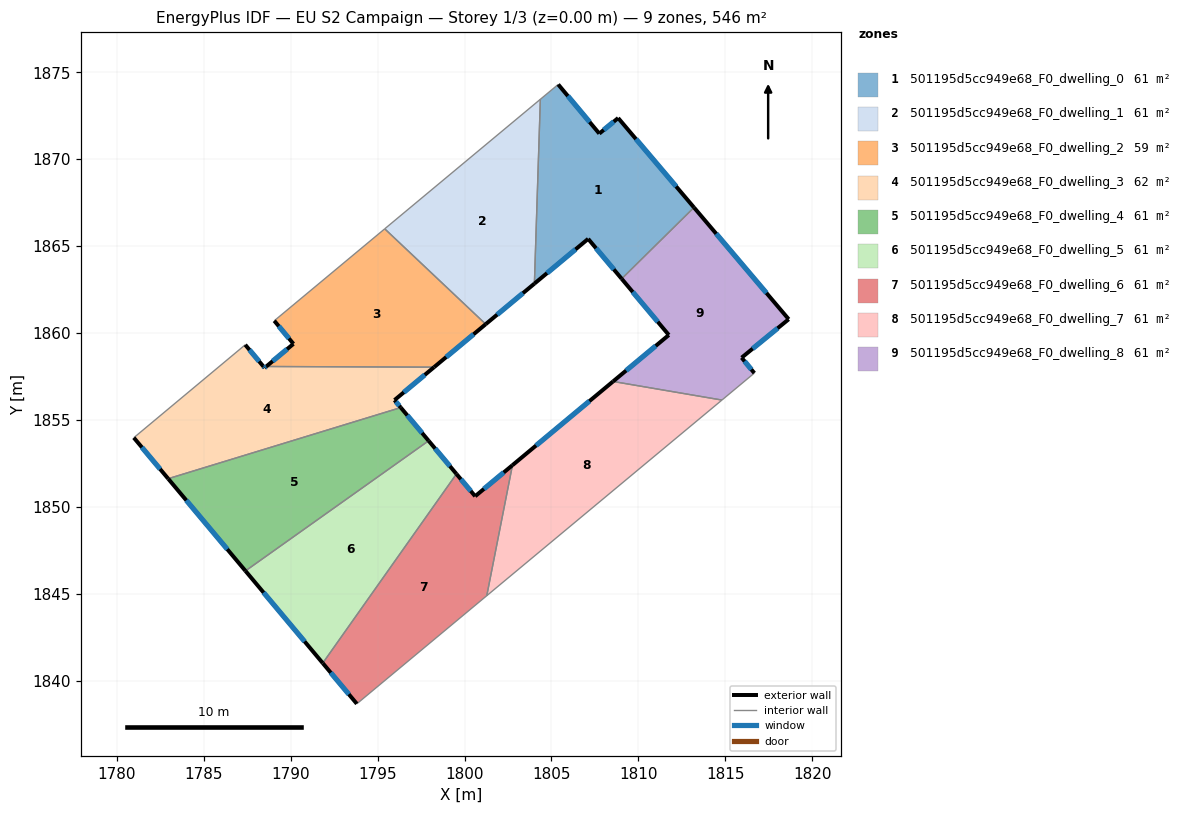
=== STOREY PLAN SPEC (per zone: floor XY polygon, exterior-wall plan segments, windows/doors) ===
zone 1: 501195d5cc949e68_F0_dwelling_0  (60.6 m²)
  floor: (1808.84, 1872.38) (1813.20, 1867.23) (1809.04, 1863.13) (1807.11, 1865.43) (1804.02, 1862.85) (1804.36, 1873.46) (1805.39, 1874.31) (1807.75, 1871.48)
  exterior wall: (1808.84, 1872.38) – (1807.75, 1871.48)  [1.4 m]
    window: (1808.58, 1872.17) – (1808.00, 1871.69)  [1.2 m²]
  exterior wall: (1813.20, 1867.23) – (1808.84, 1872.38)  [6.7 m]
    window: (1812.17, 1868.44) – (1809.86, 1871.17)  [5.7 m²]
  exterior wall: (1807.11, 1865.43) – (1809.04, 1863.13)  [3.0 m]
    window: (1807.56, 1864.89) – (1808.58, 1863.67)  [2.5 m²]
  exterior wall: (1804.02, 1862.85) – (1807.11, 1865.43)  [4.0 m]
    window: (1804.74, 1863.46) – (1806.38, 1864.82)  [3.4 m²]
  exterior wall: (1807.75, 1871.48) – (1805.39, 1874.31)  [3.7 m]
    window: (1807.19, 1872.15) – (1805.94, 1873.65)  [3.1 m²]
  interior walls: 3
zone 2: 501195d5cc949e68_F0_dwelling_1  (60.6 m²)
  floor: (1804.36, 1873.46) (1804.02, 1862.85) (1801.22, 1860.52) (1795.41, 1866.00)
  exterior wall: (1801.22, 1860.52) – (1804.02, 1862.85)  [3.6 m]
    window: (1801.87, 1861.07) – (1803.36, 1862.30)  [3.1 m²]
  interior walls: 3
zone 3: 501195d5cc949e68_F0_dwelling_2  (59.1 m²)
  floor: (1801.22, 1860.52) (1798.24, 1858.05) (1788.59, 1858.08) (1790.16, 1859.39) (1789.05, 1860.72) (1795.41, 1866.00)
  exterior wall: (1798.24, 1858.05) – (1801.22, 1860.52)  [3.9 m]
    window: (1798.94, 1858.63) – (1800.52, 1859.94)  [3.3 m²]
  exterior wall: (1790.16, 1859.39) – (1788.59, 1858.08)  [2.0 m]
    window: (1789.79, 1859.08) – (1788.96, 1858.39)  [1.7 m²]
  exterior wall: (1789.05, 1860.72) – (1790.16, 1859.39)  [1.7 m]
    window: (1789.31, 1860.40) – (1789.90, 1859.70)  [1.5 m²]
  interior walls: 3
zone 4: 501195d5cc949e68_F0_dwelling_3  (62.2 m²)
  floor: (1798.24, 1858.05) (1795.97, 1856.15) (1796.33, 1855.72) (1782.95, 1851.63) (1780.97, 1853.99) (1787.38, 1859.33) (1788.43, 1858.09) (1788.49, 1858.00) (1788.59, 1858.08)
  exterior wall: (1795.97, 1856.15) – (1798.24, 1858.05)  [3.0 m]
    window: (1796.50, 1856.60) – (1797.71, 1857.60)  [2.5 m²]
  exterior wall: (1796.33, 1855.72) – (1795.97, 1856.15)  [0.6 m]
    window: (1796.25, 1855.82) – (1796.05, 1856.05)  [0.5 m²]
  exterior wall: (1780.97, 1853.99) – (1782.95, 1851.63)  [3.1 m]
    window: (1781.44, 1853.44) – (1782.48, 1852.18)  [2.6 m²]
  exterior wall: (1788.43, 1858.09) – (1787.38, 1859.33)  [1.6 m]
    window: (1788.18, 1858.38) – (1787.63, 1859.04)  [1.4 m²]
  exterior wall: (1788.49, 1858.00) – (1788.43, 1858.09)  [0.1 m]
    window: (1788.48, 1858.02) – (1788.44, 1858.07)  [0.1 m²]
  exterior wall: (1788.59, 1858.08) – (1788.49, 1858.00)  [0.1 m]
    window: (1788.57, 1858.07) – (1788.52, 1858.02)  [0.1 m²]
  interior walls: 3
zone 5: 501195d5cc949e68_F0_dwelling_4  (60.6 m²)
  floor: (1796.33, 1855.72) (1797.93, 1853.81) (1787.40, 1846.33) (1782.95, 1851.63)
  exterior wall: (1797.93, 1853.81) – (1796.33, 1855.72)  [2.5 m]
    window: (1797.56, 1854.26) – (1796.71, 1855.27)  [2.1 m²]
  exterior wall: (1782.95, 1851.63) – (1787.40, 1846.33)  [6.9 m]
    window: (1783.99, 1850.39) – (1786.35, 1847.57)  [5.8 m²]
  interior walls: 2
zone 6: 501195d5cc949e68_F0_dwelling_5  (60.6 m²)
  floor: (1797.93, 1853.81) (1799.53, 1851.90) (1791.84, 1841.02) (1787.40, 1846.33)
  exterior wall: (1799.53, 1851.90) – (1797.93, 1853.81)  [2.5 m]
    window: (1799.16, 1852.35) – (1798.31, 1853.36)  [2.1 m²]
  exterior wall: (1787.40, 1846.33) – (1791.84, 1841.02)  [6.9 m]
    window: (1788.44, 1845.08) – (1790.80, 1842.27)  [5.8 m²]
  interior walls: 2
zone 7: 501195d5cc949e68_F0_dwelling_6  (60.6 m²)
  floor: (1802.75, 1852.41) (1801.28, 1844.90) (1793.80, 1838.68) (1791.84, 1841.02) (1799.53, 1851.90) (1800.61, 1850.62)
  exterior wall: (1800.61, 1850.62) – (1799.53, 1851.90)  [1.7 m]
    window: (1800.36, 1850.92) – (1799.79, 1851.60)  [1.4 m²]
  exterior wall: (1802.75, 1852.41) – (1800.61, 1850.62)  [2.8 m]
    window: (1802.25, 1851.99) – (1801.11, 1851.04)  [2.4 m²]
  exterior wall: (1791.84, 1841.02) – (1793.80, 1838.68)  [3.1 m]
    window: (1792.30, 1840.47) – (1793.34, 1839.23)  [2.6 m²]
  interior walls: 3
zone 8: 501195d5cc949e68_F0_dwelling_7  (60.6 m²)
  floor: (1814.80, 1856.15) (1801.28, 1844.90) (1802.75, 1852.41) (1808.54, 1857.22)
  exterior wall: (1808.54, 1857.22) – (1802.75, 1852.41)  [7.5 m]
    window: (1807.18, 1856.09) – (1804.11, 1853.54)  [6.4 m²]
  interior walls: 3
zone 9: 501195d5cc949e68_F0_dwelling_8  (60.6 m²)
  floor: (1813.20, 1867.23) (1818.65, 1860.80) (1815.94, 1858.59) (1816.67, 1857.71) (1814.80, 1856.15) (1808.54, 1857.22) (1811.75, 1859.90) (1809.04, 1863.13)
  exterior wall: (1816.67, 1857.71) – (1815.94, 1858.59)  [1.1 m]
    window: (1816.50, 1857.91) – (1816.11, 1858.38)  [1.0 m²]
  exterior wall: (1811.75, 1859.90) – (1808.54, 1857.22)  [4.2 m]
    window: (1811.00, 1859.27) – (1809.29, 1857.85)  [3.5 m²]
  exterior wall: (1809.04, 1863.13) – (1811.75, 1859.90)  [4.2 m]
    window: (1809.67, 1862.37) – (1811.11, 1860.66)  [3.6 m²]
  exterior wall: (1818.65, 1860.80) – (1813.20, 1867.23)  [8.4 m]
    window: (1817.37, 1862.31) – (1814.48, 1865.72)  [7.1 m²]
  exterior wall: (1815.94, 1858.59) – (1818.65, 1860.80)  [3.5 m]
    window: (1816.57, 1859.11) – (1818.01, 1860.28)  [3.0 m²]
  interior walls: 3

=== DERIVED (storey summary) ===
Building: EU S2 Campaign
Storey: 1 of 3  (floor level z = 0.00 m)
Storey gross floor area: 545.8 m²
Zones on this storey: 9
  - 501195d5cc949e68_F0_dwelling_0: floor 60.6 m²; exterior wall 18.9 m (56.6 m²); 5 window(s) 15.9 m²; WWR 28.1%
  - 501195d5cc949e68_F0_dwelling_1: floor 60.6 m²; exterior wall 3.6 m (10.9 m²); 1 window(s) 3.1 m²; WWR 28.1%
  - 501195d5cc949e68_F0_dwelling_2: floor 59.1 m²; exterior wall 7.6 m (22.9 m²); 3 window(s) 6.4 m²; WWR 28.1%
  - 501195d5cc949e68_F0_dwelling_3: floor 62.2 m²; exterior wall 8.5 m (25.4 m²); 6 window(s) 7.1 m²; WWR 28.1%
  - 501195d5cc949e68_F0_dwelling_4: floor 60.6 m²; exterior wall 9.4 m (28.2 m²); 2 window(s) 7.9 m²; WWR 28.1%
  - 501195d5cc949e68_F0_dwelling_5: floor 60.6 m²; exterior wall 9.4 m (28.2 m²); 2 window(s) 7.9 m²; WWR 28.1%
  - 501195d5cc949e68_F0_dwelling_6: floor 60.6 m²; exterior wall 7.5 m (22.6 m²); 3 window(s) 6.3 m²; WWR 28.1%
  - 501195d5cc949e68_F0_dwelling_7: floor 60.6 m²; exterior wall 7.5 m (22.6 m²); 1 window(s) 6.4 m²; WWR 28.1%
  - 501195d5cc949e68_F0_dwelling_8: floor 60.6 m²; exterior wall 21.5 m (64.4 m²); 5 window(s) 18.1 m²; WWR 28.1%
Zone adjacency (shared interzone walls):
  - 501195d5cc949e68_F0_dwelling_0 ↔ 501195d5cc949e68_F0_dwelling_1
  - 501195d5cc949e68_F0_dwelling_0 ↔ 501195d5cc949e68_F0_dwelling_8
  - 501195d5cc949e68_F0_dwelling_1 ↔ 501195d5cc949e68_F0_dwelling_2
  - 501195d5cc949e68_F0_dwelling_2 ↔ 501195d5cc949e68_F0_dwelling_3
  - 501195d5cc949e68_F0_dwelling_3 ↔ 501195d5cc949e68_F0_dwelling_4
  - 501195d5cc949e68_F0_dwelling_4 ↔ 501195d5cc949e68_F0_dwelling_5
  - 501195d5cc949e68_F0_dwelling_5 ↔ 501195d5cc949e68_F0_dwelling_6
  - 501195d5cc949e68_F0_dwelling_6 ↔ 501195d5cc949e68_F0_dwelling_7
  - 501195d5cc949e68_F0_dwelling_7 ↔ 501195d5cc949e68_F0_dwelling_8